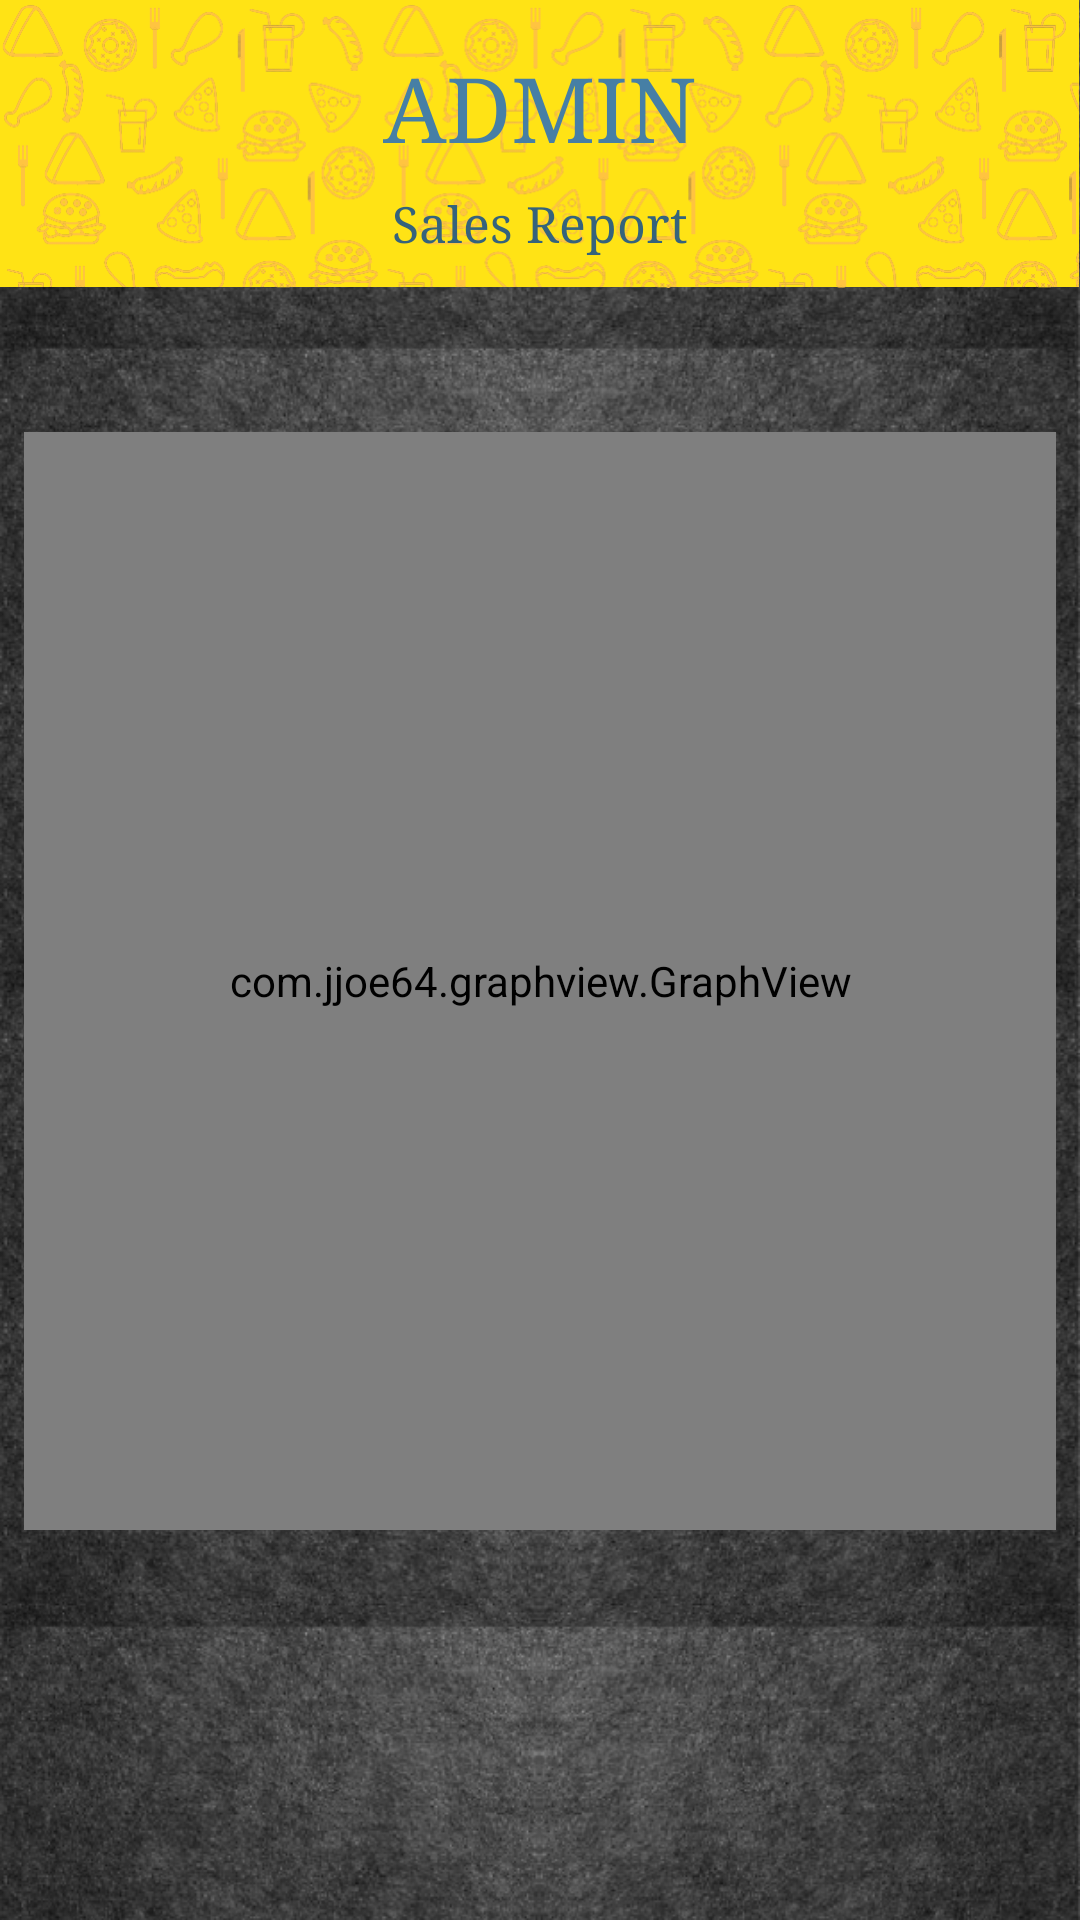

The Android layout XML behind this screen, and the referenced resources:
<!-- AndroidManifest.xml: application theme AppTheme -->
<!-- res/layout/admin_salesreport.xml -->
<?xml version="1.0" encoding="utf-8"?>
<android.support.constraint.ConstraintLayout xmlns:android="http://schemas.android.com/apk/res/android"
    xmlns:app="http://schemas.android.com/apk/res-auto"
    xmlns:tools="http://schemas.android.com/tools"
    android:layout_width="match_parent"
    android:layout_height="match_parent"
    android:background="@drawable/background_customerhomepage"
    android:id="@+id/customer_mainscreen"
    tools:context="com.oymj.restaurantorderapp.adminfragment.adminsalesreport"
    tools:layout_editor_absoluteY="81dp"
    tools:layout_editor_absoluteX="0dp">

    <android.support.constraint.ConstraintLayout
        android:layout_width="0dp"
        android:layout_height="96dp"
        android:background="@drawable/ordertopbackground"
        app:layout_constraintTop_toTopOf="parent"
        app:layout_constraintLeft_toLeftOf="parent"
        app:layout_constraintRight_toRightOf="parent"
        app:layout_constraintHorizontal_bias="0.0"
        android:id="@+id/constraintLayout">

        <TextView
            android:id="@+id/admin_toppagetitle"
            android:layout_width="wrap_content"
            android:layout_height="wrap_content"
            android:text="Sales Report"
            android:fontFamily="serif"
            android:textSize="50px"
            android:textColor="#35637c"
            android:layout_marginRight="8dp"
            app:layout_constraintRight_toRightOf="parent"
            android:layout_marginLeft="8dp"
            app:layout_constraintLeft_toLeftOf="parent"
            android:layout_marginTop="8dp"
            app:layout_constraintTop_toBottomOf="@+id/admin_toptitle"
            android:layout_marginStart="8dp"
            android:layout_marginEnd="8dp" />
        <TextView
            android:id="@+id/admin_toptitle"
            android:layout_width="wrap_content"
            android:layout_height="wrap_content"
            android:layout_marginLeft="8dp"
            android:layout_marginRight="8dp"
            android:fontFamily="serif"
            android:text="ADMIN"
            android:textColor="#467fa5"
            android:textSize="90px"
            app:layout_constraintLeft_toLeftOf="parent"
            app:layout_constraintRight_toRightOf="parent"
            app:layout_constraintTop_toTopOf="parent"
            android:layout_marginTop="16dp"
            android:layout_marginStart="8dp"
            android:layout_marginEnd="8dp" />


    </android.support.constraint.ConstraintLayout>


    <Spinner
        android:id="@+id/salereportmonthspinner"
        android:layout_width="133dp"
        android:layout_height="33dp"
        android:background="#00000000"
        android:layout_marginStart="8dp"
        app:layout_constraintLeft_toRightOf="@+id/salereportyearspinner"
        android:layout_marginLeft="8dp"
        android:layout_marginTop="8dp"
        app:layout_constraintTop_toBottomOf="@+id/constraintLayout" />

    <Spinner
        android:id="@+id/salereportyearspinner"
        android:layout_width="70dp"
        android:layout_height="33dp"
        android:background="#00000000"
        android:layout_marginTop="8dp"
        app:layout_constraintTop_toBottomOf="@+id/constraintLayout"
        android:layout_marginLeft="87dp"
        app:layout_constraintLeft_toLeftOf="parent" />


    <com.jjoe64.graphview.GraphView
        android:id="@+id/salesreportgraph"
        android:layout_width="0dp"
        android:layout_height="0dp"
        android:layout_marginLeft="8dp"
        android:layout_marginTop="48dp"
        android:layout_marginRight="8dp"
        android:layout_marginBottom="130dp"
        android:background="#ffffff"
        app:layout_constraintBottom_toBottomOf="parent"
        app:layout_constraintLeft_toLeftOf="parent"
        app:layout_constraintRight_toRightOf="parent"
        app:layout_constraintTop_toBottomOf="@+id/constraintLayout" />

</android.support.constraint.ConstraintLayout>
<!-- resources referenced by this layout -->
<resources>
  <!-- drawable background_customerhomepage: png bitmap (drawable, 495048 bytes) -->
  <!-- drawable ordertopbackground: png bitmap (drawable-nodpi, 46862 bytes) -->
  <style name="AppTheme" parent="Theme.AppCompat.Light.DarkActionBar">
          
          <item name="colorPrimary">@color/colorPrimary</item>
          <item name="colorPrimaryDark">@color/colorPrimaryDark</item>
          <item name="colorAccent">@color/colorAccent</item>
          <item name="windowNoTitle">true</item>
          <item name="android:windowContentOverlay">@null</item>
      </style>
  <!-- not gathered from this repository: default colours our renderer supplied (Android Studio template values) -->
  <color name="colorPrimary">#FF6200EE</color>
  <color name="colorPrimaryDark">#FF3700B3</color>
  <color name="colorAccent">#FF03DAC5</color>
</resources>
